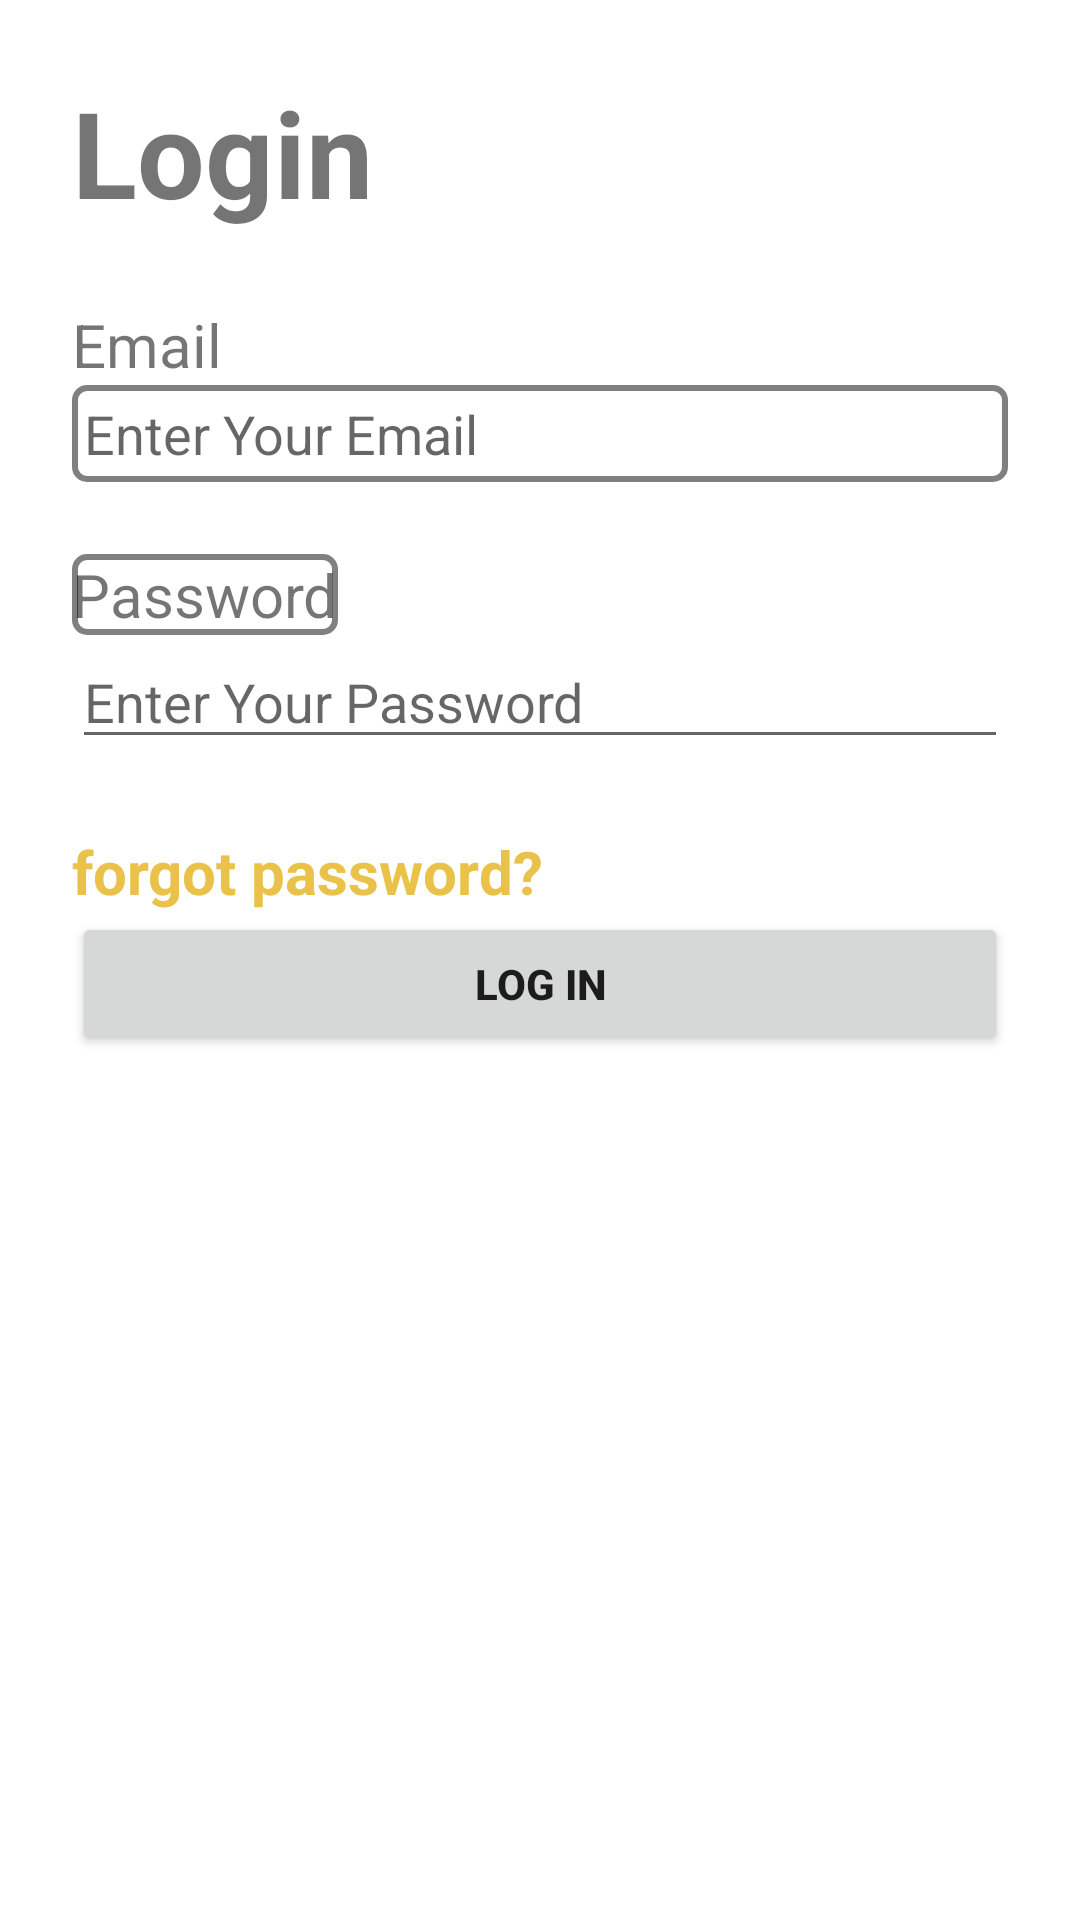

This screen was rendered from an Android layout file. Write that file and the resources it references.
<!-- AndroidManifest.xml: application theme Theme.OnlineAcademy -->
<!-- res/layout/activity_login.xml -->
<?xml version="1.0" encoding="utf-8"?>
<LinearLayout
    xmlns:android="http://schemas.android.com/apk/res/android"
    xmlns:app="http://schemas.android.com/apk/res-auto"
    xmlns:tools="http://schemas.android.com/tools"
    android:layout_width="match_parent"
    android:layout_height="wrap_content"
    tools:context=".LoginActivity"
    android:layout_gravity="center_vertical"
    android:orientation="vertical"
    android:padding="24sp">

    <TextView
        android:layout_width="wrap_content"
        android:layout_height="wrap_content"
        android:text="@string/login"
        android:textStyle="bold"
        android:textSize="40sp"
        app:layout_constraintBottom_toBottomOf="parent"
        app:layout_constraintEnd_toEndOf="parent"
        app:layout_constraintStart_toStartOf="parent"
        app:layout_constraintTop_toTopOf="parent" />
    <TextView
        android:layout_width="wrap_content"
        android:layout_height="wrap_content"
        android:text="Email"
        android:textSize="20sp"
        android:layout_marginTop="24sp"
        />
    <EditText
        android:layout_width="match_parent"
        android:layout_height="wrap_content"
        android:hint="@string/enter_your_email"
        android:background="@drawable/et_style"
        android:padding="4sp"
        />
    <TextView
        android:layout_width="wrap_content"
        android:layout_height="wrap_content"
        android:text="@string/password"
        android:textSize="20sp"
        android:layout_marginTop="24sp"
        android:background="@drawable/et_style"
        />
    <EditText
        android:layout_width="match_parent"
        android:layout_height="wrap_content"
        android:hint="@string/enter_your_password"
        android:inputType="textPassword"
        />
    <TextView
        android:layout_width="wrap_content"
        android:layout_height="wrap_content"
        android:text="@string/forgot_password"
        android:textSize="@dimen/forgot_txt"
        android:textStyle="bold"
        android:textColor="@color/primary_button"
        android:layout_marginTop="24sp"
        />
    <Button
        android:layout_width="match_parent"
        android:layout_height="wrap_content"
        android:text="Log In"
        android:textStyle="bold"

        />

</LinearLayout>
<!-- resources referenced by this layout -->
<resources>
  <color name="primary_button">#EAC249</color>
  <dimen name="forgot_txt">20sp</dimen>
  <!-- drawable et_style (drawable) -->
  <?xml version="1.0" encoding="utf-8"?>
  <shape xmlns:android="http://schemas.android.com/apk/res/android" android:shape="rectangle">
      <stroke
          android:width="2sp"
          android:color="#808080"/>
      <corners android:radius="4sp"/>
  
  
  </shape>
  <string name="enter_your_email">Enter Your Email</string>
  <string name="enter_your_password">Enter Your Password</string>
  <string name="forgot_password">forgot password?</string>
  <string name="login">Login</string>
  <string name="password">Password</string>
  <style name="Theme.OnlineAcademy" parent="Theme.MaterialComponents.DayNight.NoActionBar">
          
          <item name="colorPrimary">@color/primary_button</item>
          <item name="colorPrimaryVariant">@color/purple_700</item>
          <item name="colorOnPrimary">@color/white</item>
          
          <item name="colorSecondary">@color/teal_200</item>
          <item name="colorSecondaryVariant">@color/teal_700</item>
          <item name="colorOnSecondary">@color/black</item>
          
          <item name="android:statusBarColor">?attr/colorPrimaryVariant</item>
          
      </style>
  <color name="purple_700">#FF3700B3</color>
  <color name="white">#FFFFFFFF</color>
  <color name="teal_200">#FF03DAC5</color>
  <color name="teal_700">#FF018786</color>
  <color name="black">#FF000000</color>
</resources>
